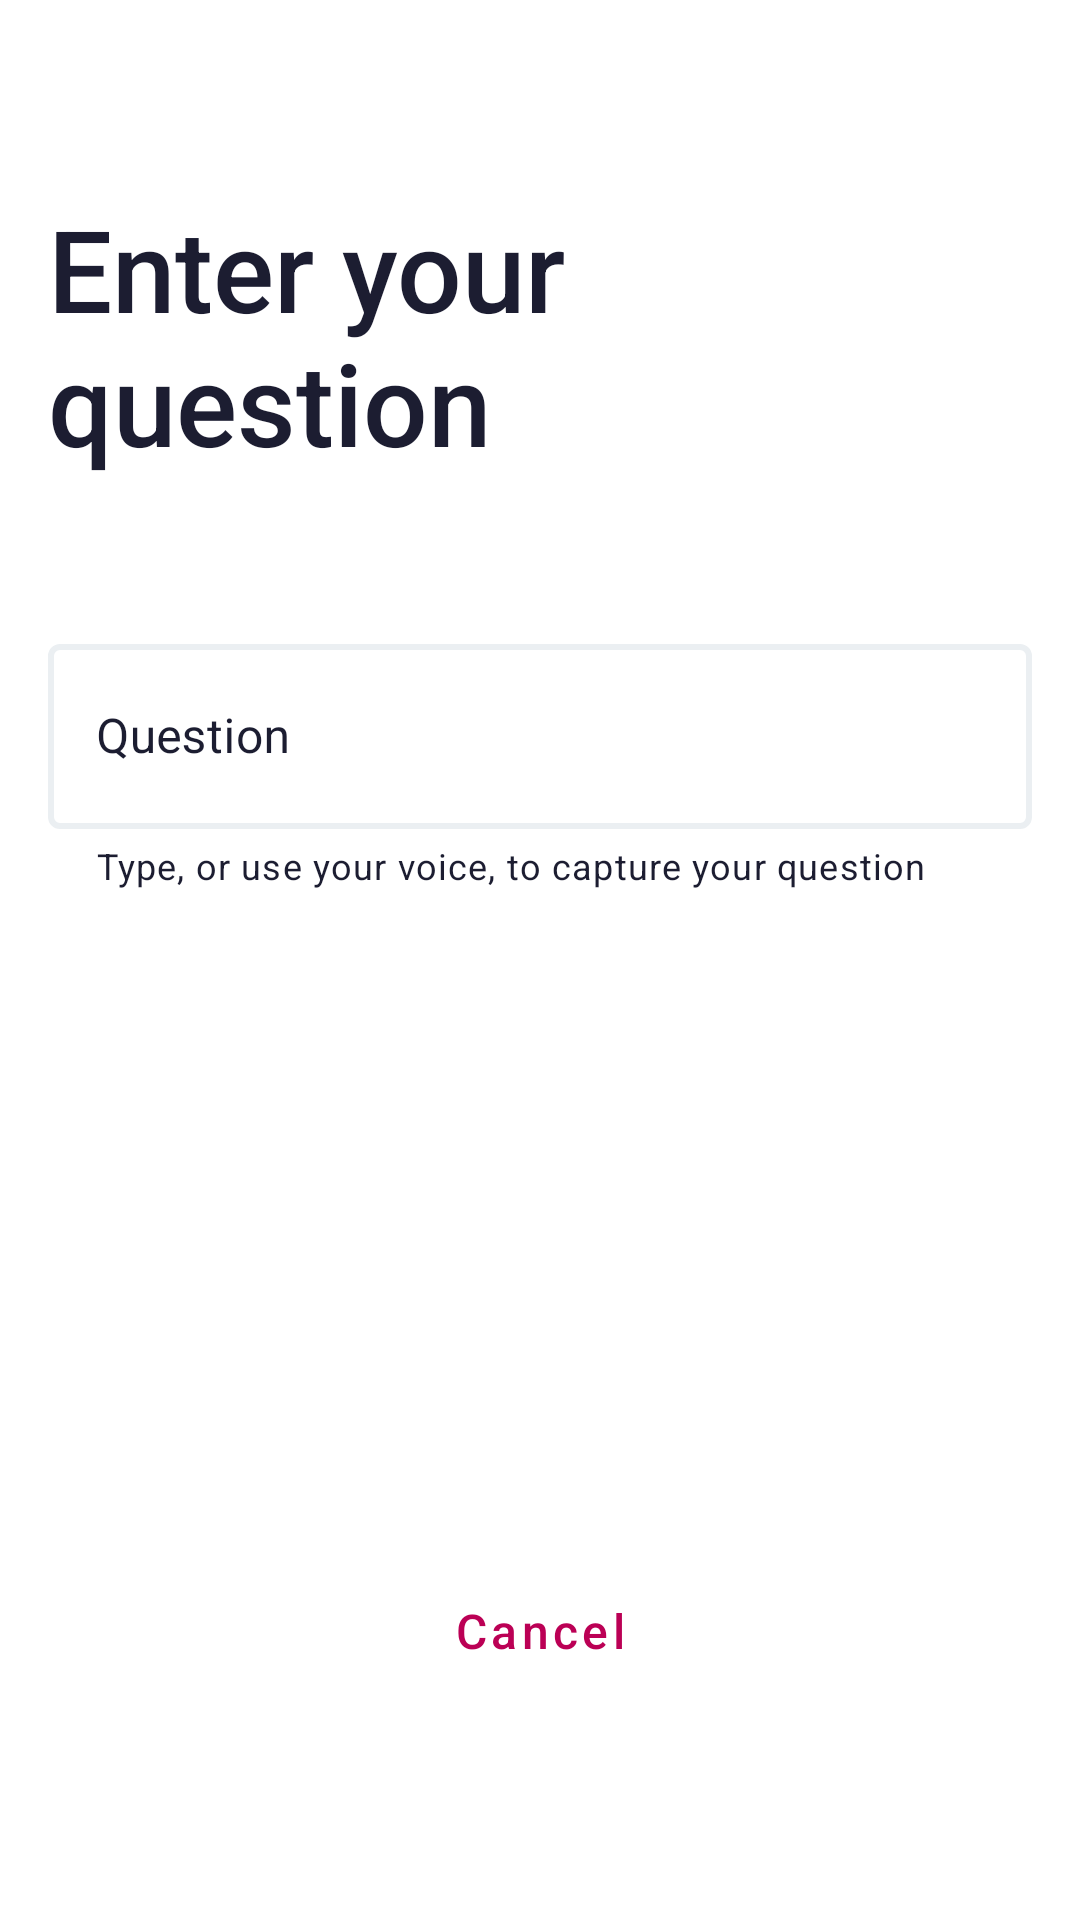

Android layout source for this screen:
<!-- AndroidManifest.xml: application theme AppTheme -->
<!-- res/layout/fragment_interview_new_question.xml -->
<?xml version="1.0" encoding="utf-8"?>
<androidx.coordinatorlayout.widget.CoordinatorLayout
    xmlns:android="http://schemas.android.com/apk/res/android"
    xmlns:app="http://schemas.android.com/apk/res-auto"
    android:layout_width="match_parent"
    android:layout_height="match_parent">

    <LinearLayout
        android:layout_width="match_parent"
        android:layout_height="match_parent"
        android:orientation="vertical"
        android:background="@color/white">

        <LinearLayout
            android:layout_width="fill_parent"
            android:layout_height="wrap_content"
            android:layout_marginTop="@dimen/large_padding"
            android:orientation="vertical"
            android:padding="@dimen/default_padding">

            <TextView
                android:id="@+id/titleText"
                style="@style/TextTitle.Inv"
                android:layout_width="match_parent"
                android:layout_height="wrap_content"
                android:textAlignment="viewStart"
                android:text="@string/interviewnewquestion_title" />
        </LinearLayout>

        <com.google.android.material.textfield.TextInputLayout
            style="@style/EditTextInputLayoutStyle.Inv"
            android:id="@+id/newQuestionTextInput"
            android:layout_width="match_parent"
            android:layout_height="0dp"
            android:layout_weight="1"
            android:layout_margin="@dimen/default_padding"
            android:textColorHint="@color/text_dark"
            android:textAlignment="viewStart"
            android:hint="@string/interviewnewquestion_input_hint"
            app:endIconMode="custom"
            app:endIconDrawable="@drawable/ic_mic"
            app:endIconTint="@color/colorAccent"
            app:helperText="@string/interviewnewquestion_input_helper">

            <com.google.android.material.textfield.TextInputEditText
                style="@style/EditText"
                android:id="@+id/newQuestionText"
                android:paddingStart="@dimen/default_padding"
                android:paddingEnd="@dimen/default_padding"
                android:minLines="1"
                android:lines="10"
                android:textColor="@color/text_dark"
                android:inputType="text|textMultiLine"
                android:importantForAutofill="no"
                android:textAlignment="inherit" />
        </com.google.android.material.textfield.TextInputLayout>

        <LinearLayout
            android:layout_width="match_parent"
            android:layout_height="wrap_content"
            android:padding="@dimen/default_padding"
            android:orientation="vertical">

            <Button
                android:id="@+id/btnCancel"
                style="@style/Button.TextButton"
                android:text="@string/cancel" />

            <Button
                android:id="@+id/btn_continue"
                style="@style/Button"
                android:text="@string/next" />
        </LinearLayout>

    </LinearLayout>
</androidx.coordinatorlayout.widget.CoordinatorLayout>
<!-- resources referenced by this layout -->
<resources>
  <color name="colorAccent">#bb0055</color>
  <color name="text_dark">#1c1d31</color>
  <color name="white">#ffffff</color>
  <dimen name="default_padding">16dp</dimen>
  <dimen name="large_padding">24dp</dimen>
  <string name="cancel">Cancel</string>
  <string name="interviewnewquestion_input_helper">Type, or use your voice, to capture your question</string>
  <string name="interviewnewquestion_input_hint">Question</string>
  <string name="interviewnewquestion_title">Enter your question</string>
  <string name="next">Next</string>
  <style name="Button.TextButton" parent="Widget.MaterialComponents.Button.TextButton">
          <item name="android:textAllCaps">false</item>
          <item name="android:layout_width">match_parent</item>
          <item name="android:layout_height">wrap_content</item>
          <item name="android:textSize">16sp</item>
          <item name="android:textColor">@color/colorAccent</item>
      </style>
  <style name="EditText">
          <item name="android:layout_width">match_parent</item>
          <item name="android:layout_height">wrap_content</item>
          <item name="android:paddingBottom">@dimen/et_padding</item>
          <item name="android:paddingTop">@dimen/et_padding</item>
          <item name="colorError">@color/error_text_color</item>
          <item name="errorTextColor">@color/error_text_color</item>
          <item name="errorIconTint">@color/error_text_color</item>
      </style>
  <style name="EditTextInputLayoutStyle.Inv">
          <item name="android:textColorHint">@color/text_dark</item>
          <item name="hintTextAppearance">@style/hintText.inv</item>
          <item name="boxStrokeColor">@color/text_input_box_stroke_inv</item>
          <item name="helperTextTextColor">@color/text_dark</item>
      </style>
  <style name="TextTitle.Inv">
          <item name="android:textColor">@color/card_text</item>
      </style>
  <dimen name="et_padding">20dp</dimen>
  <color name="error_text_color">#FF3B00</color>
  <style name="hintText.inv" parent="android:TextAppearance">
          <item name="android:textColor">@color/text_dark</item>
      </style>
  <color name="card_text">#1c1d31</color>
  <color name="colorPrimary">@color/orange</color>
  <color name="colorPrimaryDark">#333446</color>
  <color name="background_default">#1c1d31</color>
  <style name="Widget.App.Snackbar" parent="Widget.MaterialComponents.Snackbar.FullWidth">
      </style>
  <style name="Widget.ExpandCollapseIndicator" parent="@android:style/Widget">
          <item name="android:contentDescription">@null</item>
          <item name="expandedState">collapsed</item>
          <item name="collapsedContentDescription">@string/expandcollapseindicator_contentdescription_collapsed</item>
          <item name="expandedContentDescription">@string/expandcollapseindicator_contentdescription_expanded</item>
      </style>
  <style name="Widget.ProgressIndicator" parent="@android:style/Widget">
          <item name="android:orientation">horizontal</item>
          <item name="android:gravity">center_vertical</item>
      </style>
  <style name="Widget.LinearProgressIndicator" parent="Widget.MaterialComponents.LinearProgressIndicator">
          <item name="trackThickness">@dimen/small_padding</item>
          <item name="trackColor">@color/colorAccentDimmed</item>
          <item name="indicatorColor">@color/colorAccent</item>
      </style>
  <color name="orange">#ff9d00</color>
  <string name="expandcollapseindicator_contentdescription_collapsed">Collapsed</string>
  <string name="expandcollapseindicator_contentdescription_expanded">Expanded</string>
  <dimen name="small_padding">8dp</dimen>
  <color name="colorAccentDimmed">#EAB2CC</color>
</resources>
